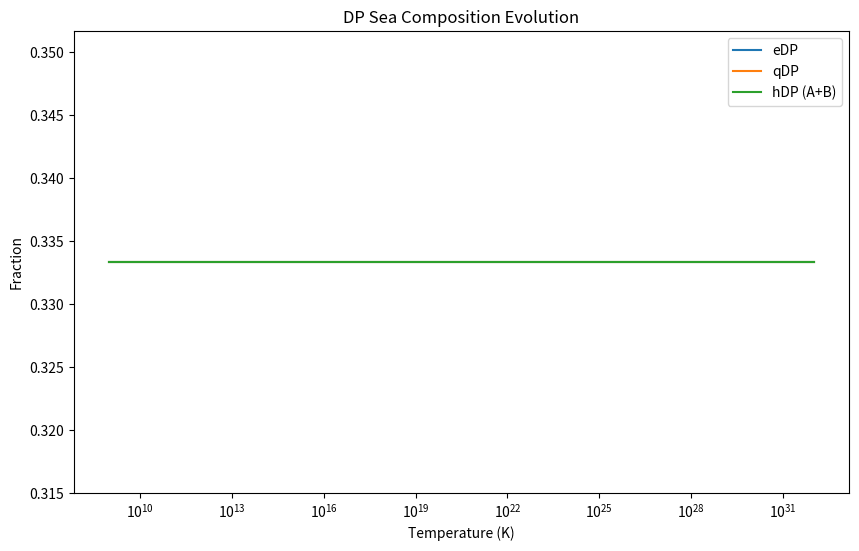

Write the Python code that produced this figure.
import numpy as np
import matplotlib.pyplot as plt

# Constants (Joules)
k_B = 1.38e-23  # Boltzmann constant
E_bind_eDP = 1e6 * 1.6e-19  # ~1 MeV
E_bind_qDP = 1e9 * 1.6e-19  # ~1 GeV
E_bind_hDP = 1e8 * 1.6e-19  # ~100 MeV

def boltzmann_factor(E_bind, T):
    return np.exp(-E_bind / (k_B * T))

def dp_sea_evolution(T_initial=1e32, T_final=1e9, n_steps=1000):
    T_array = np.logspace(np.log10(T_initial), np.log10(T_final), n_steps)
    
    # Initial: all free at high T
    n_eCP_free = 0.5
    n_qCP_free = 0.5
    n_eDP = 0.0
    n_qDP = 0.0
    n_hDP_A = 0.0
    n_hDP_B = 0.0
    
    fractions = {'T': [], 'eDP': [], 'qDP': [], 'hDP_A': [], 'hDP_B': []}
    
    for T in T_array:
        P_eDP = boltzmann_factor(E_bind_eDP, T)
        P_qDP = boltzmann_factor(E_bind_qDP, T)
        P_hDP = boltzmann_factor(E_bind_hDP, T)
        
        dt = 1e-43  # Planck time step
        
        dn_eDP = (n_eCP_free**2 * P_eDP - n_eDP * (1 - P_eDP)) * dt
        n_eDP += dn_eDP
        n_eCP_free -= 2 * dn_eDP
        
        dn_qDP = (n_qCP_free**2 * P_qDP - n_qDP * (1 - P_qDP)) * dt
        n_qDP += dn_qDP
        n_qCP_free -= 2 * dn_qDP
        
        dn_hDP = (n_eCP_free * n_qCP_free * P_hDP) * dt
        n_hDP_A += 0.5 * dn_hDP
        n_hDP_B += 0.5 * dn_hDP
        n_eCP_free -= dn_hDP
        n_qCP_free -= dn_hDP
        
        # Normalize (conservation)
        total = n_eDP + n_qDP + n_hDP_A + n_hDP_B
        if total > 0:
            scale = 1 / total
            n_eDP *= scale
            n_qDP *= scale
            n_hDP_A *= scale
            n_hDP_B *= scale
        
        fractions['T'].append(T)
        fractions['eDP'].append(n_eDP)
        fractions['qDP'].append(n_qDP)
        fractions['hDP_A'].append(n_hDP_A)
        fractions['hDP_B'].append(n_hDP_B)
    
    # Plot evolution
    plt.figure(figsize=(10, 6))
    plt.plot(fractions['T'], fractions['eDP'], label='eDP')
    plt.plot(fractions['T'], fractions['qDP'], label='qDP')
    plt.plot(fractions['T'], np.array(fractions['hDP_A']) + np.array(fractions['hDP_B']), label='hDP (A+B)')
    plt.xscale('log')
    plt.xlabel('Temperature (K)')
    plt.ylabel('Fraction')
    plt.legend()
    plt.title('DP Sea Composition Evolution')
    plt.show()
    
    return {
        'eDP_fraction': fractions['eDP'][-1],
        'qDP_fraction': fractions['qDP'][-1],
        'hDP_A_fraction': fractions['hDP_A'][-1],
        'hDP_B_fraction': fractions['hDP_B'][-1],
        'temperature_final': fractions['T'][-1]
    }

# Run simulation
final_composition = dp_sea_evolution()
print("Final DP Sea Composition:")
for key, value in final_composition.items():
    print(f"{key}: {value:.3f}")
